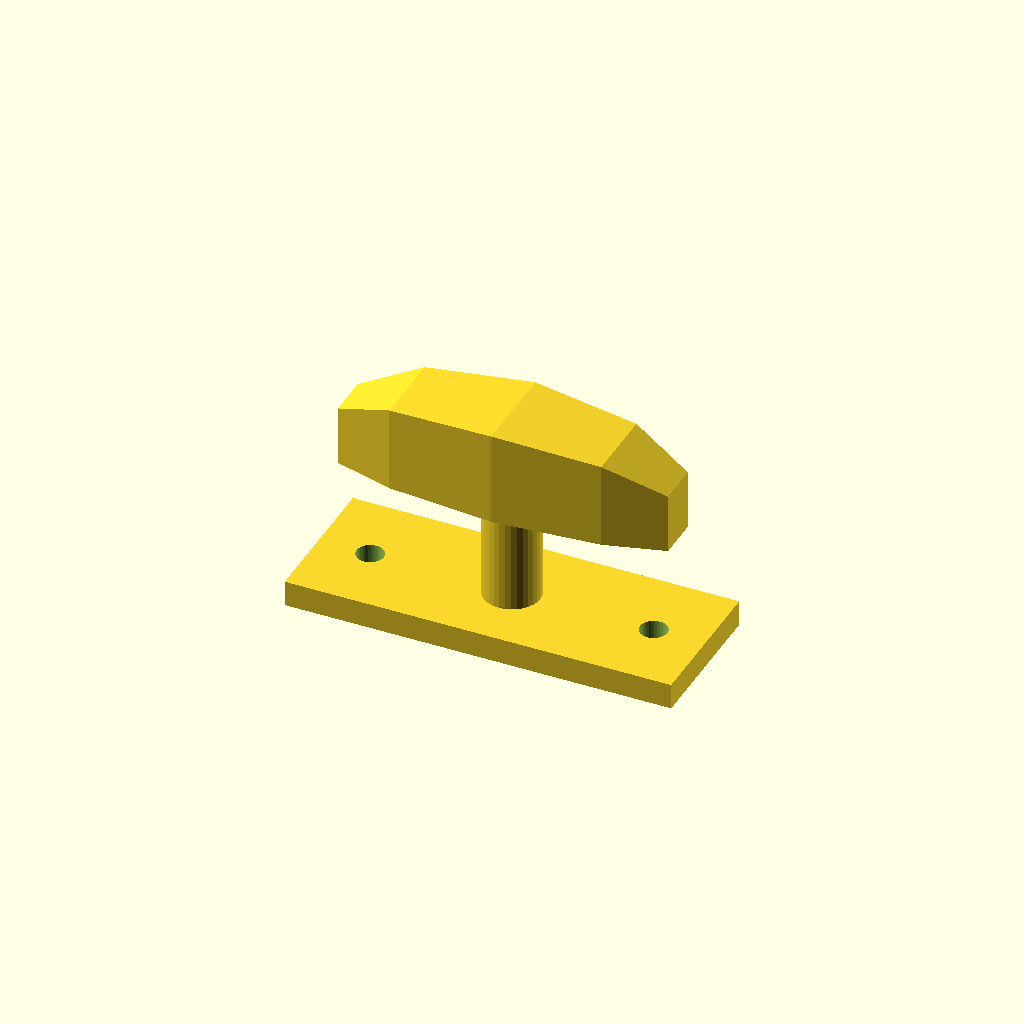
Cell 1: the model at its default parameters.
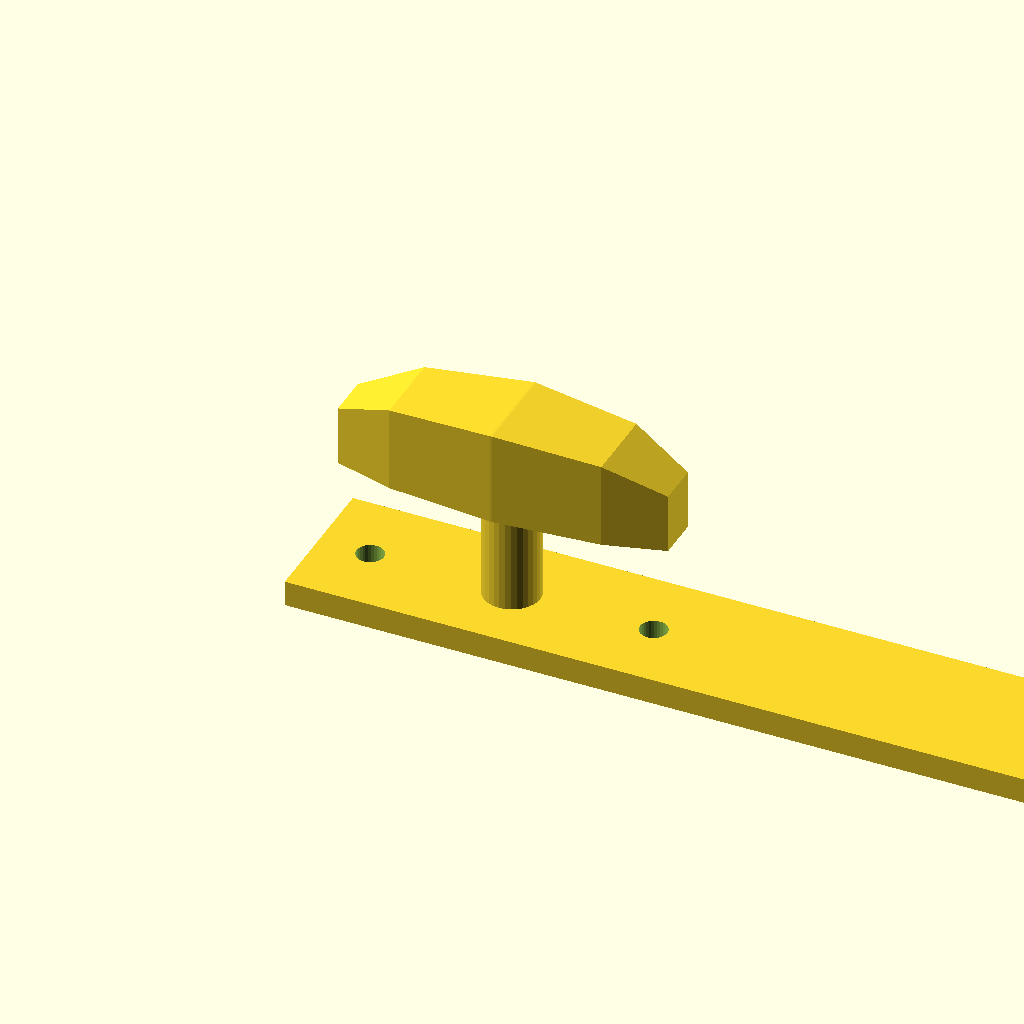
Cell 2: base_l = 180 (everything else at default).
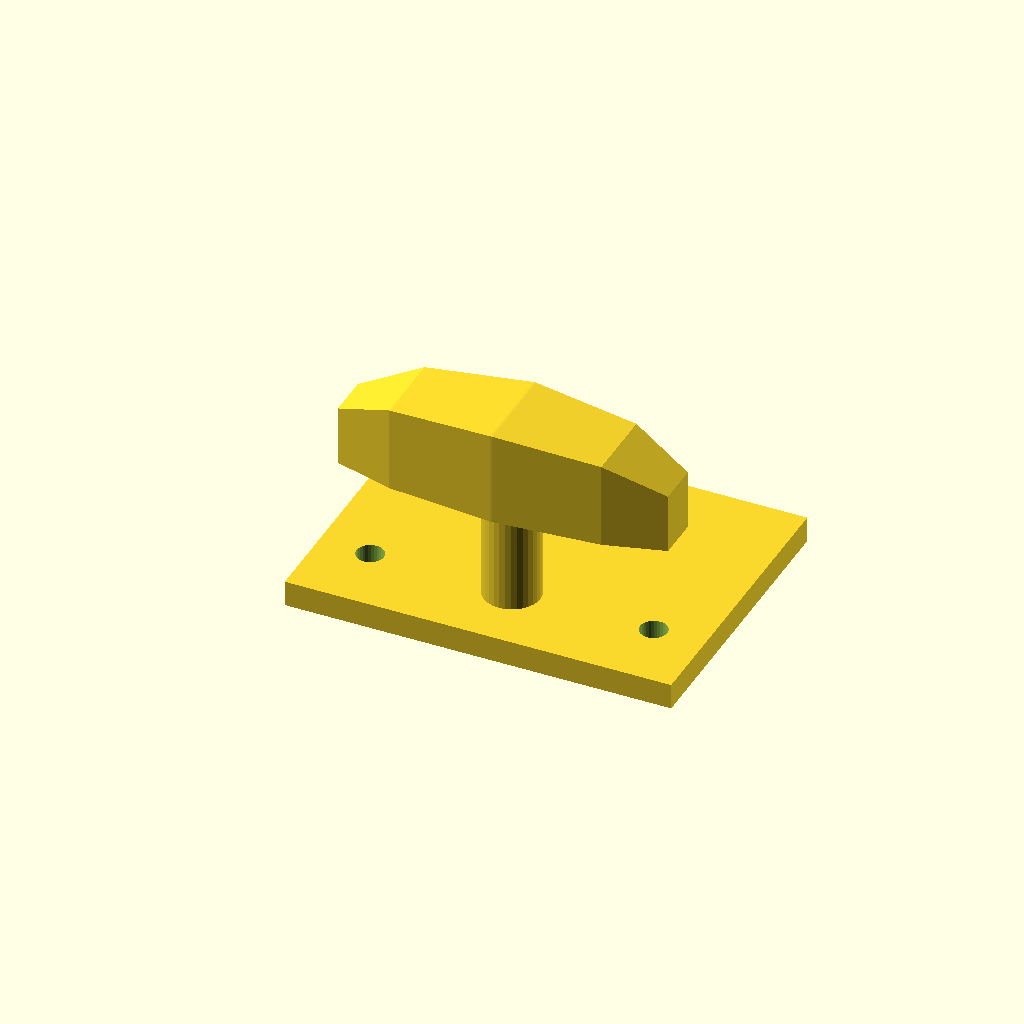
Cell 3: base_w = 68 (everything else at default).
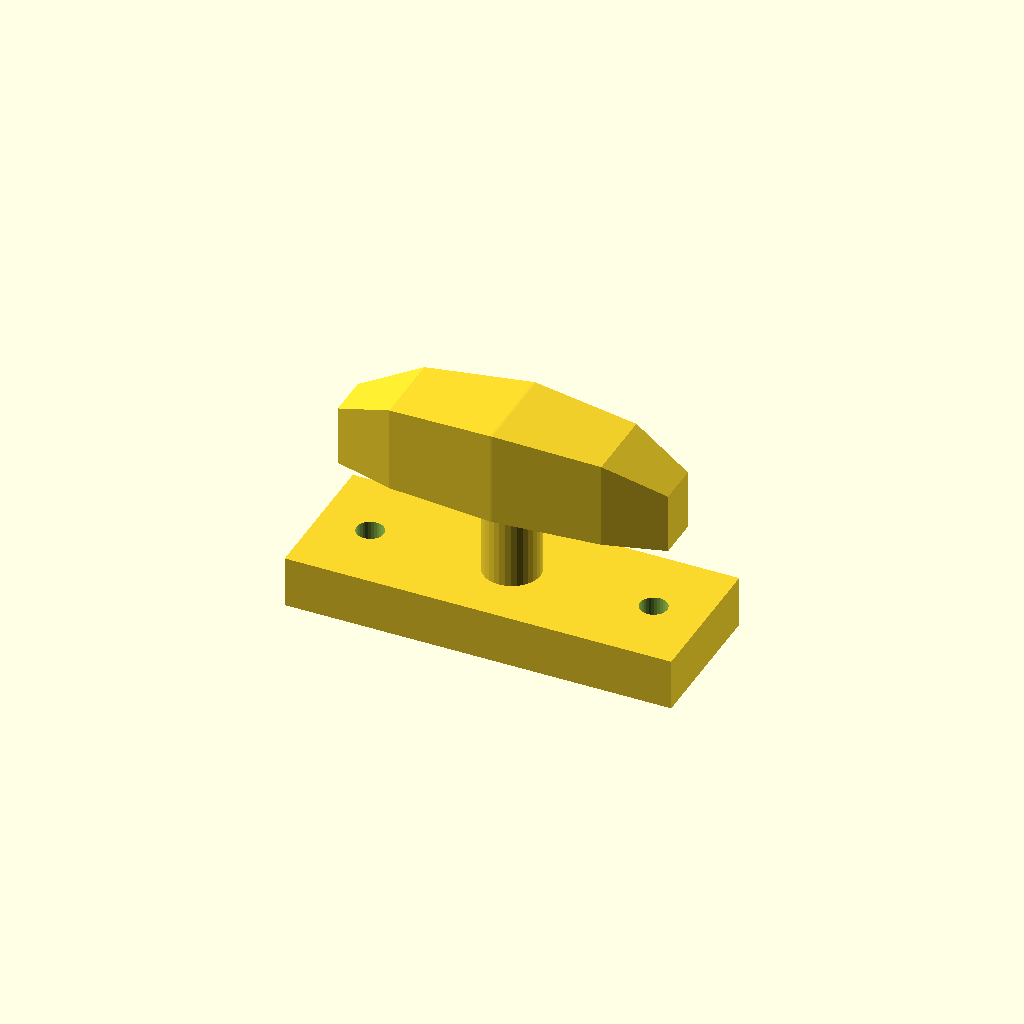
Cell 4 — base_t set to 12, the other parameters unchanged.
All cells are drawn from one camera (rotation 55°, 0°, 25°, orthographic, colour scheme Cornfield), so only the parameter changes between them.
Source of the model, optional_data/data/gen3/cleats/part_0065.scad:
$fn = 32;

// ----------------------------------------------------------------------
// Boat cleat: 90 mm base, horn 42 mm up
// ----------------------------------------------------------------------

// --- parameters (mm) ---
base_l = 90;              // base length
base_w = 34;              // base width
base_t = 6;               // base thickness
horn_len = 76.5;          // horn length
horn_d = 22;              // horn diameter at the middle
horn_z = 42;              // horn axis height
end_drop = 8;             // how far the horn tips drop
post_d = 13.2;            // centre post diameter
holes_d = 6.35;           // fixing holes
hole_x = 33;              // fixing hole spacing

difference() {
  union() {
    translate([-45, -17, 0]) cube([base_l, base_w, base_t]);
    /* centre post, sunk 1 mm into the base */
    translate([0, 0, 5]) cylinder(h = 37, d = post_d);
    /* horn: a hull chain of boxes, full in the middle and lighter at the tips */
    hull() {
      translate([-38.25, -4.95, 31]) cube([0.4, 9.9, 14], center = false);
      translate([-24.48, -8.8, 31]) cube([0.4, 17.6, 20], center = false);
    }
    hull() {
      translate([-24.48, -8.8, 31]) cube([0.4, 17.6, 20], center = false);
      translate([0, -11, 31]) cube([0.4, 22, 22], center = false);
    }
    hull() {
      translate([0, -11, 31]) cube([0.4, 22, 22], center = false);
      translate([24.48, -8.8, 31]) cube([0.4, 17.6, 20], center = false);
    }
    hull() {
      translate([24.48, -8.8, 31]) cube([0.4, 17.6, 20], center = false);
      translate([38.25, -4.95, 31]) cube([0.4, 9.9, 14], center = false);
    }
  }
  translate([-33, 0, -2.5]) cylinder(h = base_t + 5, d = holes_d);
  translate([33, 0, -2.5]) cylinder(h = base_t + 5, d = holes_d);
}
Customizer parameters (derived from the source; name, type, default, range or options):
base_l: number, default 90
base_w: number, default 34
base_t: number, default 6
horn_len: number, default 76.5
horn_d: number, default 22
horn_z: number, default 42
end_drop: number, default 8
post_d: number, default 13.2
holes_d: number, default 6.35
hole_x: number, default 33
